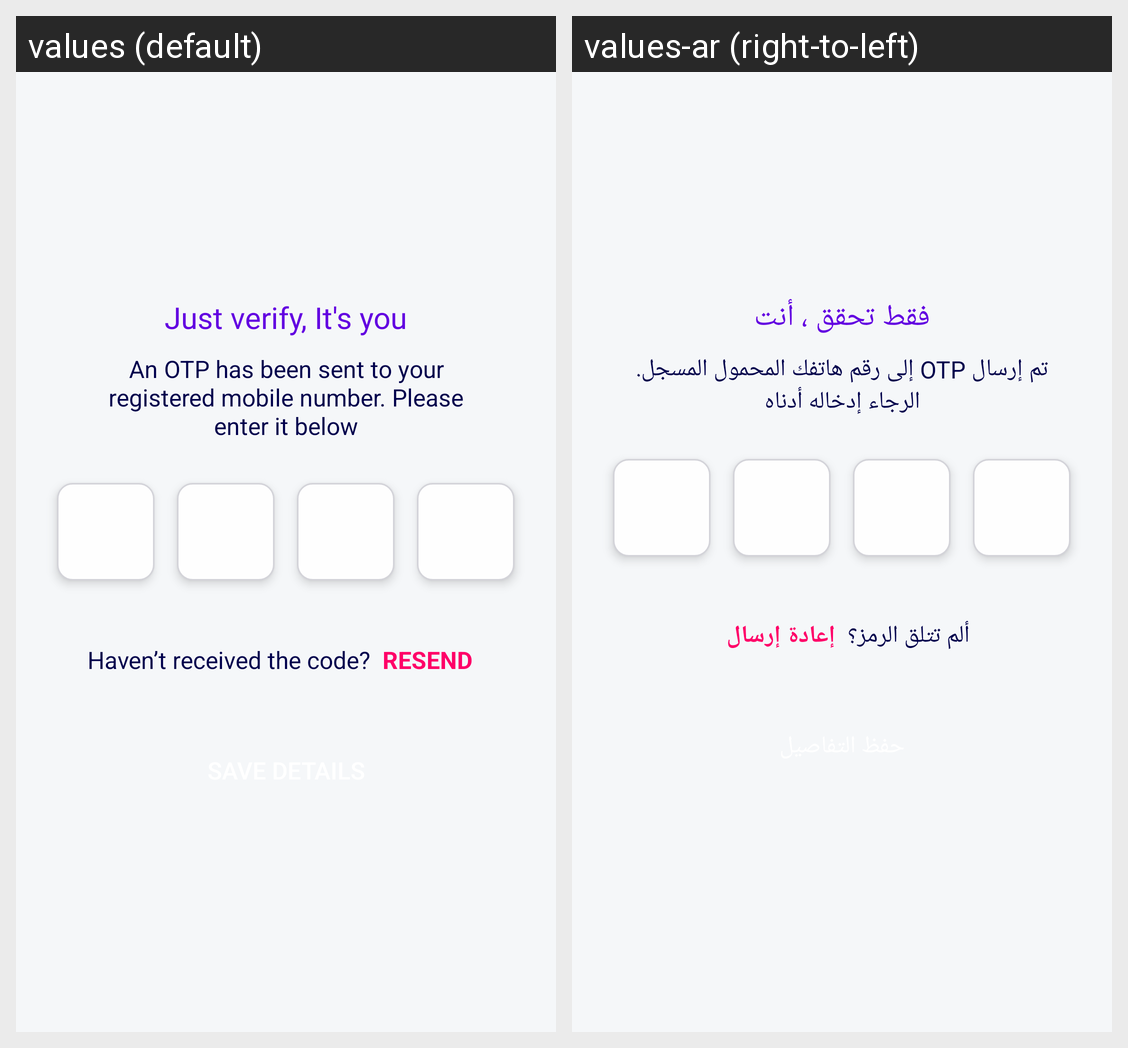

For this localized Android screen grid, give each drawn string resource with its value in every locale shown.
Android screen res/layout/fragment_add_account_otp_non_first_time.xml rendered under 2 locales, left to right: values (default), values-ar (right-to-left). Device: Nexus 5 (rendered at 1080×1920; each locale shown at half size, 540×960, under a caption strip naming it); theme Theme.BoomLotto.
Strings drawn on this screen, with the default value and each locale's value (text and hints the layout hard-codes, and strings that could not be matched under every locale, appear in the picture but are not listed):

just_verify_it_s_you
  values: Just verify, It's you
  values-ar: فقط تحقق ، أنت

an_otp_has_been_sent_to_your_registered_mobile_number_please_enter_it_below
  values: An OTP has been sent to your registered mobile number. Please enter it below
  values-ar: تم إرسال OTP إلى رقم هاتفك المحمول المسجل. الرجاء إدخاله أدناه

haven_t_received_the_code
  values: Haven’t received the code?
  values-ar: ألم تتلق الرمز؟

resend
  values: RESEND
  values-ar: إعادة إرسال
